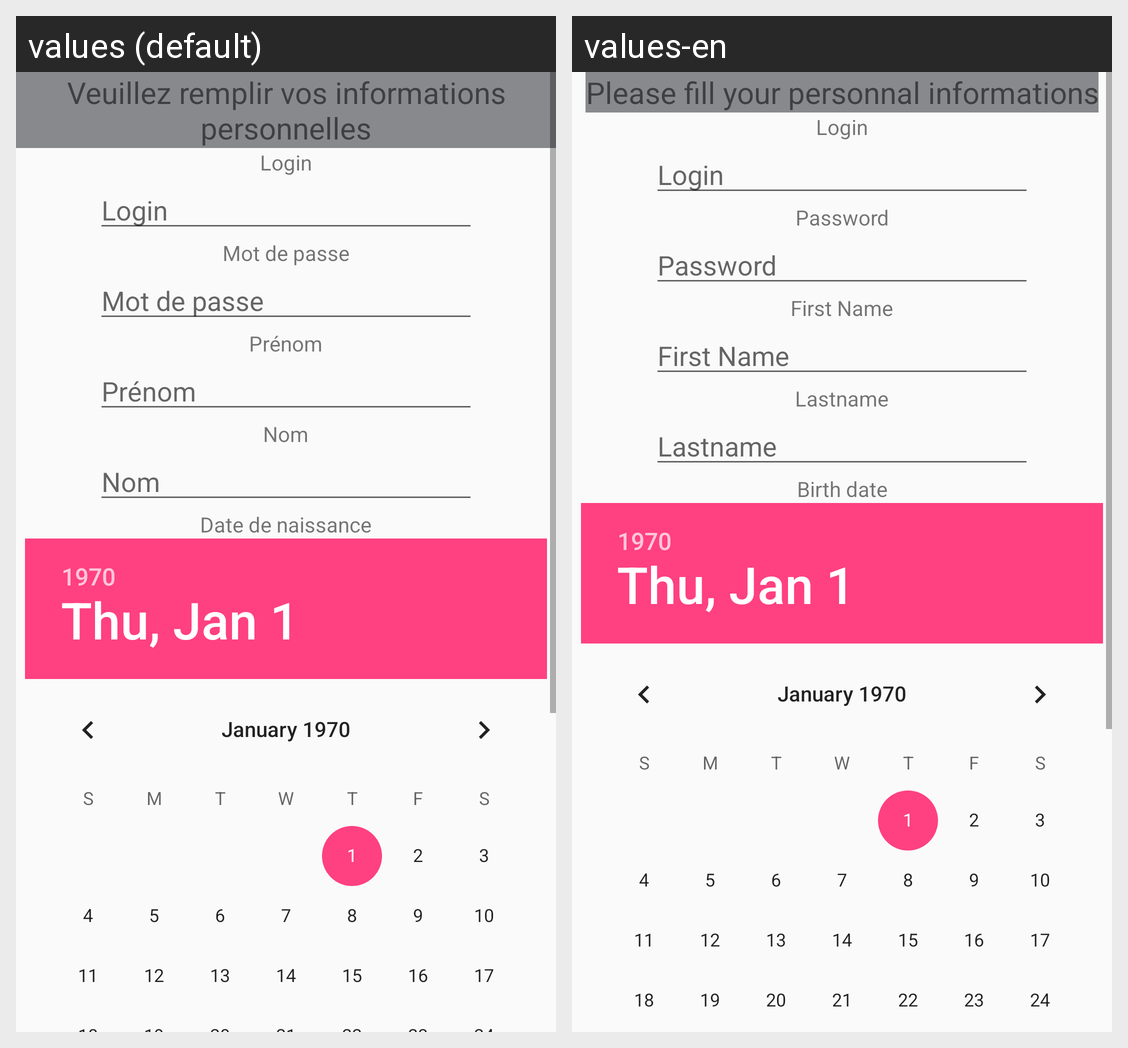

Translations of the strings shown on this Android screen, per locale in the grid:
Android screen res/layout/inscription.xml rendered under 2 locales, left to right: values (default), values-en. Device: Nexus 5 (rendered at 1080×1920; each locale shown at half size, 540×960, under a caption strip naming it); theme AppTheme.
Strings drawn on this screen, with the default value and each locale's value (text and hints the layout hard-codes, and strings that could not be matched under every locale, appear in the picture but are not listed):

info
  values: Veuillez remplir vos informations personnelles
  values-en: Please fill your personnal informations

login
  values: Login
  values-en: Login

mdp
  values: Mot de passe
  values-en: Password

Prenom
  values: Prénom
  values-en: First Name

Nom
  values: Nom
  values-en: Lastname

Date_de_naissance
  values: Date de naissance
  values-en: Birth date
